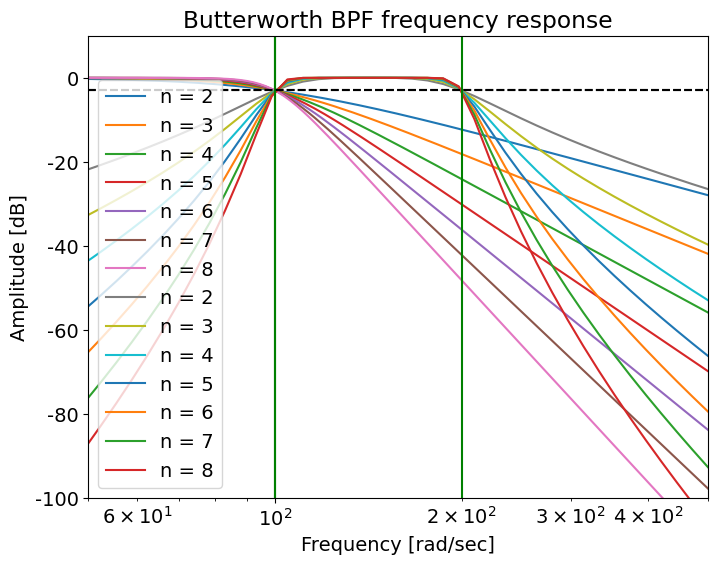

Reproduce this figure in Python.
from scipy import signal
from matplotlib import pyplot as plt
import numpy as np

plt.rcParams['font.family'] = 'Palatino Linotype'
plt.rcParams['font.size'] = 14
plt.rcParams['figure.figsize'] = [8,6]
plt.rcParams['legend.loc'] = 'best'

for n in range(2, 9):
    b, a = signal.butter(n, 100, 'low', analog=True)
    w, h = signal.freqs(b, a)
    plt.semilogx(w, 20 * np.log10(abs(h)), label='n = %d' % n)

plt.title('Butterworth LPF frequency response')
plt.xlabel('Frequency [rad/sec]')
plt.xlim(40, 300)
plt.ylabel('Amplitude [dB]')
plt.ylim(-80, 10)
# plt.margins(0, 0.1)
plt.grid(which='both', axis='both')
plt.axvline(100, color='green') # cutoff frequency
plt.axhline(-3, color='black', linestyle='--') # -3db
plt.legend()
plt.show()

for n in range(2, 9):
    b, a = signal.butter(n, [100, 200], btype='bandpass', analog=True)
    w, h = signal.freqs(b, a)
    plt.semilogx(w, 20 * np.log10(abs(h)), label='n = %d' % n)

plt.title('Butterworth BPF frequency response')
plt.xlabel('Frequency [rad/sec]')
plt.ylabel('Amplitude [dB]')
plt.xlim(50, 500)
plt.ylim(-100, 10)
# plt.margins(0, 0.1)
plt.grid(which='both', axis='both')
plt.axvline(100, color='green') # cutoff frequency
plt.axvline(200, color='green') # cutoff frequency
plt.axhline(-3, color='black', linestyle='--') # -3db
plt.legend()
plt.show()